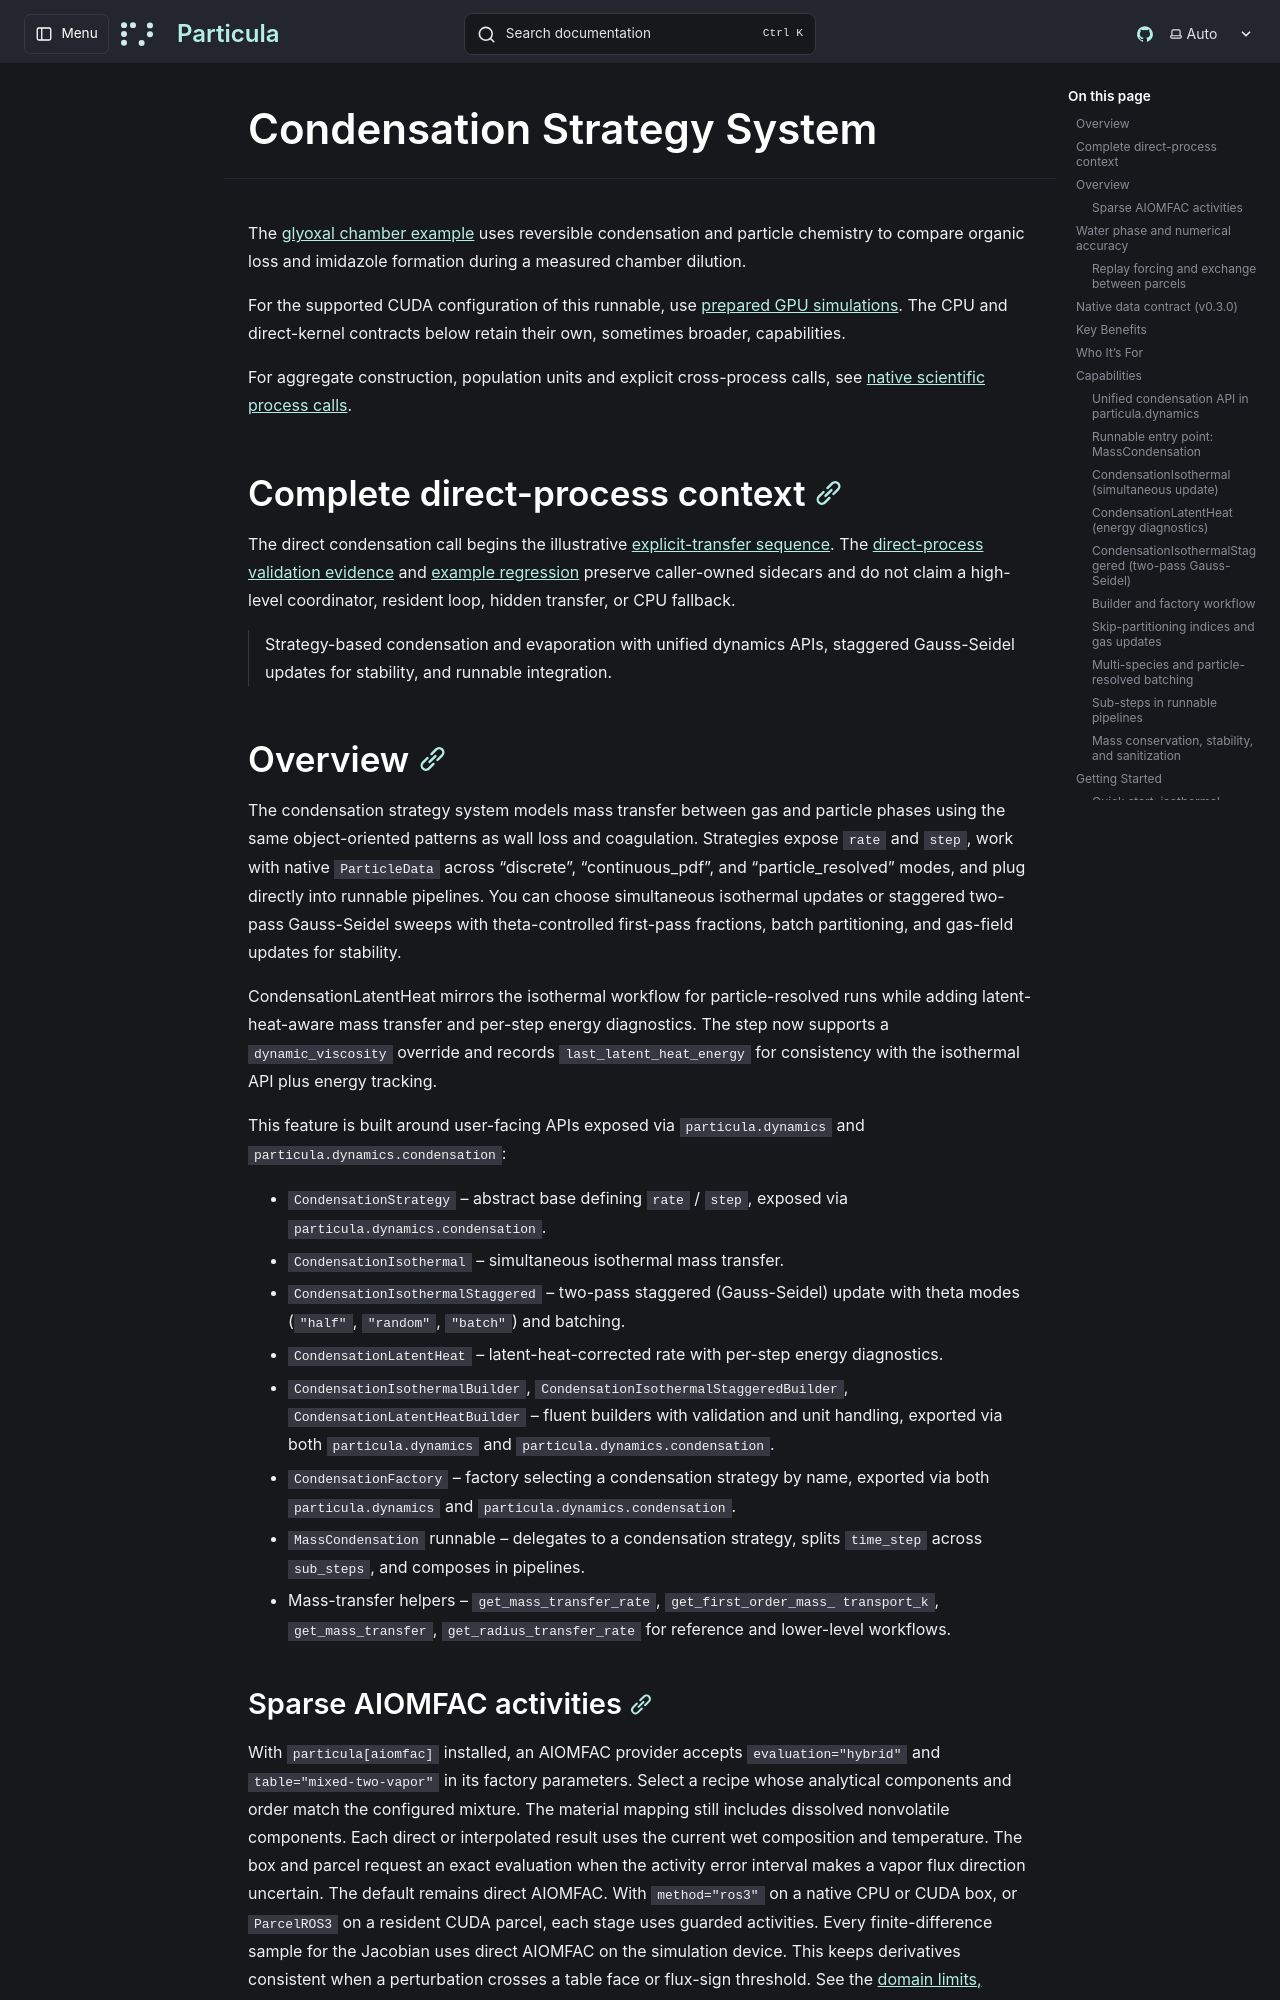

repository: uncscode/particula · page: guide/processes/condensation/index.html · generator: mkdocs

# Condensation Strategy System

The [glyoxal chamber example](../../studies/literature/evaporation-and-uptake/glyoxal_chamber.py)
uses reversible condensation and particle chemistry to compare organic loss
and imidazole formation during a measured chamber dilution.

For the supported CUDA configuration of this runnable, use
[prepared GPU simulations](../gpu/prepared.md). The CPU and direct-kernel
contracts below retain their own, sometimes broader, capabilities.

For aggregate construction, population units and explicit cross-process calls,
see [native scientific process calls](index.md).

## Complete direct-process context

The direct condensation call begins the illustrative [explicit-transfer sequence](https://github.com/Gorkowski/particula/blob/main/docs/studies/tutorials/working-with-gpu/direct-kernels/gpu_complete_process_sequence.py). The [direct-process validation evidence](https://github.com/Gorkowski/particula/blob/main/particula/gpu/tests/process_sequence_test.py) and [example regression](https://github.com/Gorkowski/particula/blob/main/examples_tests/gpu_complete_process_sequence_example_test.py) preserve caller-owned sidecars and do not claim a high-level coordinator, resident loop, hidden transfer, or CPU fallback.

> Strategy-based condensation and evaporation with unified dynamics APIs, staggered Gauss-Seidel updates for stability, and runnable integration.
